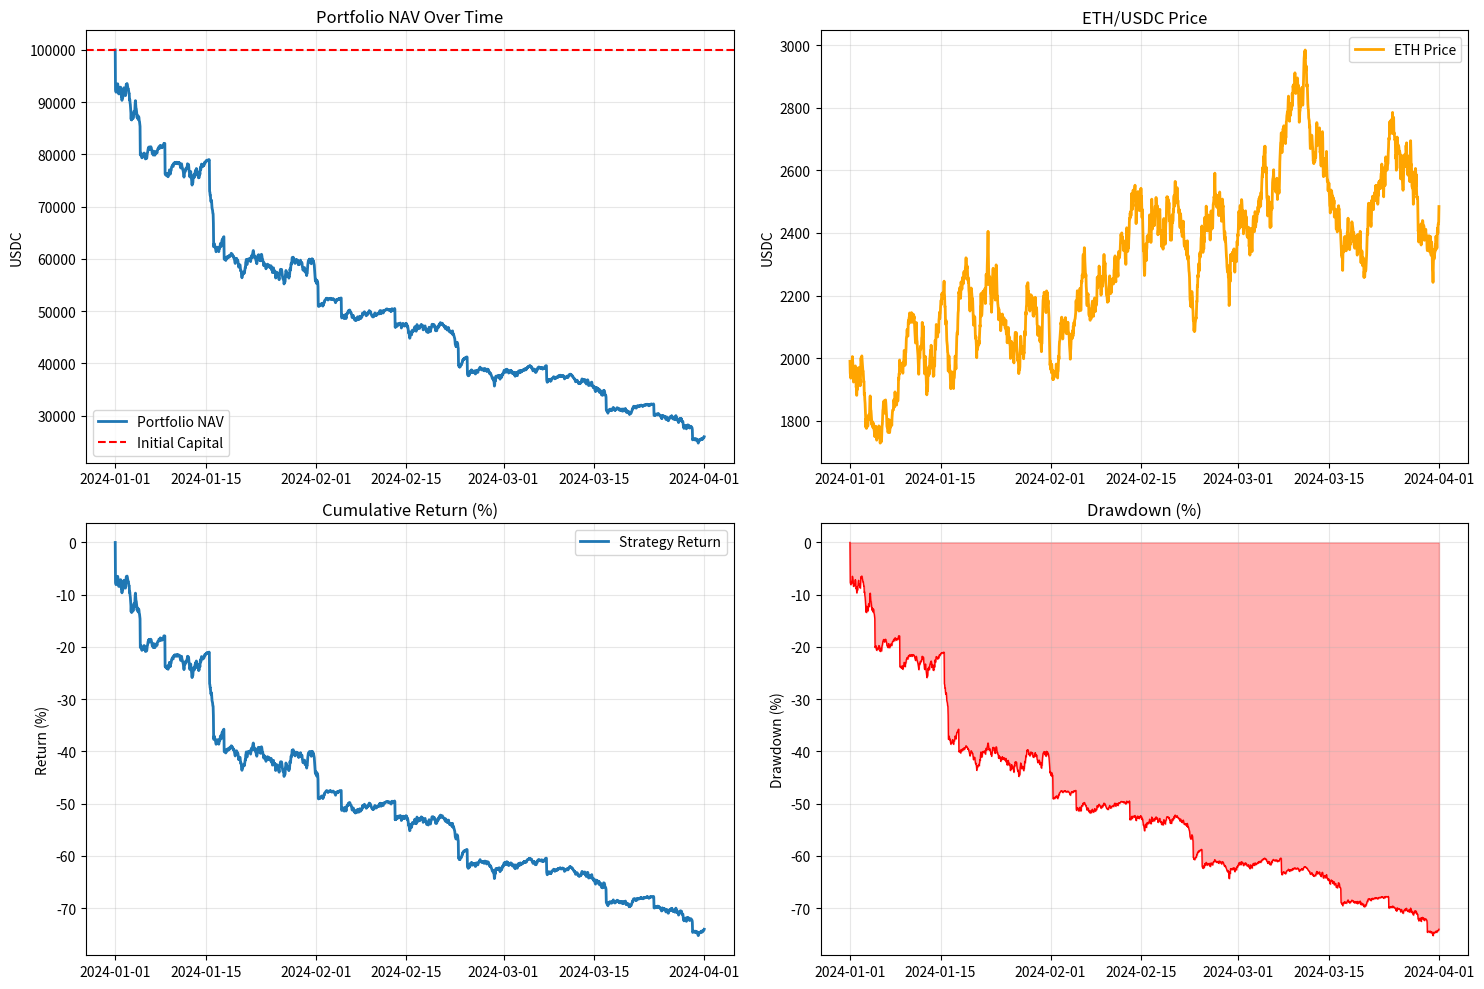

Python code for this plot:
import pandas as pd
import numpy as np
import matplotlib.pyplot as plt
from datetime import datetime, timedelta
import math
from dataclasses import dataclass
from typing import Dict, List, Tuple, Optional

@dataclass
class Position:
    """Represents a Uniswap V3 liquidity position"""
    lower_price: float
    upper_price: float
    liquidity: float
    token0_amount: float  # ETH
    token1_amount: float  # USDC
    fees_earned0: float
    fees_earned1: float
    created_at: datetime

class UniswapV3Backtest:
    """Simplified Uniswap V3 backtester"""
    
    def __init__(self, initial_capital=100000, range_width_percent=0.2, rebalance_threshold=0.1):
        self.initial_capital = initial_capital
        self.range_width_percent = range_width_percent
        self.rebalance_threshold = rebalance_threshold
        
        self.current_position = None
        self.nav_history = []
        self.transaction_history = []
        self.total_gas_cost = 0
        self.total_swap_cost = 0
        self.total_fees_earned = 0
    
    def load_market_data(self, start_date, end_date):
        """Generate synthetic market data for the backtest period"""
        dates = pd.date_range(start=start_date, end=end_date, freq='h')
        n = len(dates)
        
        # Generate ETH price with trend and volatility
        np.random.seed(42)
        np.random.seed(420)

        drift = -0.0005  # Daily drift: positive=up, negative=down, zero=sideways
        drift = 0
        returns = np.random.normal(drift, 0.01, n)
        log_prices = np.cumsum(returns) + np.log(2000)
        prices = np.exp(log_prices)
        # Generate other market data
        liquidity = np.random.uniform(1e9, 2e9, n)  # Pool liquidity
        volume = prices * np.random.uniform(1e5, 2e5, n)  # Volume proportional to price
        gas_price = np.random.uniform(20, 80, n)  # Gas price in Gwei
        
        return pd.DataFrame({
            'timestamp': dates,
            'price': prices,
            'liquidity': liquidity,
            'volume_24h': volume,
            'gas_price_gwei': gas_price
        })
    
    # def calculate_liquidity(self, price, lower_price, upper_price, amount0, amount1):
    #     """Simplified Uniswap V3 liquidity calculation"""
    #     if price <= lower_price:
    #         return amount0 * math.sqrt(lower_price * upper_price) / (upper_price - lower_price)
    #     elif price >= upper_price:
    #         return amount1 / (math.sqrt(upper_price) - math.sqrt(lower_price))
    #     else:
    #         liquidity0 = amount0 * math.sqrt(price * upper_price) / (upper_price - price)
    #         liquidity1 = amount1 / (math.sqrt(price) - math.sqrt(lower_price))
    #         return min(liquidity0, liquidity1)
    
    def calculate_liquidity(self, price: float, lower_price: float, upper_price: float,
                            amount0: float, amount1: float) -> float:
        # precompute sqrt values once
        sqrt_p      = math.sqrt(price)
        sqrt_lower  = math.sqrt(lower_price)
        sqrt_upper  = math.sqrt(upper_price)

        # entirely in token0 (price below range)
        if price <= lower_price:
            return amount0 * (sqrt_lower * sqrt_upper) / (sqrt_upper - sqrt_lower)

        # entirely in token1 (price above range)
        if price >= upper_price:
            return amount1 / (sqrt_upper - sqrt_lower)

        # in-range: take the minimum of the two possible Ls
        liquidity0 = amount0 * (sqrt_upper * sqrt_p) / (sqrt_upper - sqrt_p)
        liquidity1 = amount1 / (sqrt_p - sqrt_lower)
        return min(liquidity0, liquidity1)


    # def calculate_amounts(self, liquidity, price, lower_price, upper_price):
    #     """Calculate token amounts from liquidity"""
    #     if price <= lower_price:
    #         amount0 = liquidity * (upper_price - lower_price) / (math.sqrt(lower_price) * math.sqrt(upper_price))
    #         amount1 = 0
    #     elif price >= upper_price:
    #         amount0 = 0
    #         amount1 = liquidity * (math.sqrt(upper_price) - math.sqrt(lower_price))
    #     else:
    #         amount0 = liquidity * (upper_price - price) / (math.sqrt(price) * math.sqrt(upper_price))
    #         amount1 = liquidity * (math.sqrt(price) - math.sqrt(lower_price))
        
    #     return amount0, amount1
    

    def calculate_amounts(self,
                        liquidity: float,
                        price: float,
                        lower_price: float,
                        upper_price: float
                        ) -> Tuple[float, float]:
        """
        Given a Uniswap V3 liquidity L and price band [lower_price, upper_price],
        return the amounts of token0 and token1 represented by L at the current price.
        """
        sqrt_p      = math.sqrt(price)
        sqrt_lower  = math.sqrt(lower_price)
        sqrt_upper  = math.sqrt(upper_price)
        # Price at or below the band → all in token0
        if price <= lower_price:
            amount0 = liquidity * (sqrt_upper - sqrt_lower) / (sqrt_lower * sqrt_upper)
            amount1 = 0.0
        # Price at or above the band → all in token1
        elif price >= upper_price:
            amount0 = 0.0
            amount1 = liquidity * (sqrt_upper - sqrt_lower)
        # Price inside the band → split according to distance from each tick
        else:
            amount0 = liquidity * (sqrt_upper - sqrt_p) / (sqrt_p * sqrt_upper)
            amount1 = liquidity * (sqrt_p - sqrt_lower)
        return amount0, amount1

    def should_rebalance(self, position, current_price):
        """Determine if position should be rebalanced"""
        if current_price <= position.lower_price or current_price >= position.upper_price:
            return True
        
        range_size = position.upper_price - position.lower_price
        distance_to_lower = current_price - position.lower_price
        distance_to_upper = position.upper_price - current_price
        
        return (distance_to_lower / range_size < self.rebalance_threshold or
                distance_to_upper / range_size < self.rebalance_threshold)
    
    def calculate_price_range(self, current_price):
        """Calculate new price range centered around current price"""
        half_width = self.range_width_percent / 2
        lower_price = current_price * (1 - half_width)
        upper_price = current_price * (1 + half_width)
        return lower_price, upper_price
    
    def calculate_gas_cost(self, gas_price_gwei, operation):
        """Calculate gas cost in USDC"""
        gas_limits = {
            'add_liquidity': 200000,
            'remove_liquidity': 180000,
            'collect_fees': 120000,
            'rebalance': 400000
        }
        #Convert from giga wei to base
        gas_price_eth = gas_price_gwei * 1e9 / 1e18
        gas_used = gas_limits.get(operation, 200000)
        
        return gas_price_eth * gas_used
    
    def calculate_swap_impact(self, amount, liquidity):
        """Calculate swap price impact and fees"""
        impact = (amount / liquidity) * 0.5
        fee = 0.0005  # 0.05% fee tier
        
        return impact + fee
    
    def estimate_fees(self, position, price, volume_24h, pool_liquidity, hours):
        """Estimate fee earnings for a position"""
        if price < position.lower_price or price > position.upper_price:
            return 0, 0
        
        position_share = position.liquidity / pool_liquidity
        fee_tier = 0.0005  # 0.05% fee tier
        volume_period = volume_24h * (hours / 24)
        fee_amount = volume_period * fee_tier * position_share
        
        token0_fees = fee_amount * 0.5 / price  # Convert half to ETH
        token1_fees = fee_amount * 0.5  # Half in USDC
        
        return token0_fees, token1_fees
    
    def run_backtest(self, start_date, end_date):
        """Run backtest simulation"""
        print(f"Running backtest from {start_date} to {end_date}")
        
        # Load market data
        market_data = self.load_market_data(start_date, end_date)
        
        # Initialize position with first market state
        first_row = market_data.iloc[0]
        initial_price = first_row['price']
        lower_price, upper_price = self.calculate_price_range(initial_price)
        
        # Split initial capital 50/50
        initial_eth = (self.initial_capital / 2) / initial_price
        initial_usdc = self.initial_capital / 2
        
        # Calculate initial liquidity
        initial_liquidity = self.calculate_liquidity(
            initial_price, lower_price, upper_price, initial_eth, initial_usdc)
        
        # Create initial position
        self.current_position = Position(
            lower_price=lower_price,
            upper_price=upper_price,
            liquidity=initial_liquidity,
            token0_amount=initial_eth,
            token1_amount=initial_usdc,
            fees_earned0=0,
            fees_earned1=0,
            created_at=first_row['timestamp']
        )
        
        # Record initial gas cost
        gas_cost = self.calculate_gas_cost(first_row['gas_price_gwei'], 'add_liquidity')
        self.total_gas_cost += gas_cost * initial_price  # Convert to USDC
        
        # Track NAV
        self.nav_history.append({
            'timestamp': first_row['timestamp'],
            'nav': self.initial_capital,
            'price': initial_price
        })
        
        # Main simulation loop
        prev_time = first_row['timestamp']
        for i in range(1, len(market_data)):
            row = market_data.iloc[i]
            current_time = row['timestamp']
            current_price = row['price']
            time_diff = (current_time - prev_time).total_seconds() / 3600  # Hours
            
            price_in_range = (current_price >= self.current_position.lower_price and 
                  current_price <= self.current_position.upper_price)
            
            # Update position token amounts based on new price
            if self.current_position and price_in_range:
                self.current_position.token0_amount, self.current_position.token1_amount = \
                    self.calculate_amounts(self.current_position.liquidity, current_price, 
                                        self.current_position.lower_price, 
                                        self.current_position.upper_price)

            # Collect fee earnings
            if self.current_position:
                token0_fees, token1_fees = self.estimate_fees(
                    self.current_position,
                    current_price,
                    row['volume_24h'],
                    row['liquidity'],
                    time_diff
                )
                self.current_position.fees_earned0 += token0_fees
                self.current_position.fees_earned1 += token1_fees
                self.total_fees_earned += token0_fees * current_price + token1_fees
            
            # Check if rebalance is needed
            if self.should_rebalance(self.current_position, current_price):
                self._rebalance(row)
            
            # Calculate current NAV
            nav = self._calculate_nav(current_price)
            
            # Record NAV
            self.nav_history.append({
                'timestamp': current_time,
                'nav': nav,
                'price': current_price
            })
            
            prev_time = current_time
        
        # Final calculations and results
        return self._calculate_results()
    
    def _rebalance(self, market_row):
        """Rebalance the current position"""
        current_price = market_row['price']
        current_time = market_row['timestamp']
        
        # Get current position value (tokens + fees)
        token0_amount = self.current_position.token0_amount + self.current_position.fees_earned0
        token1_amount = self.current_position.token1_amount + self.current_position.fees_earned1
        
        # Total value in USDC
        total_value = token0_amount * current_price + token1_amount
        
        # Calculate gas cost
        gas_cost = self.calculate_gas_cost(market_row['gas_price_gwei'], 'rebalance')
        gas_cost_usdc = gas_cost * current_price
        self.total_gas_cost += gas_cost_usdc
        
        # Calculate swap costs (to rebalance to 50/50)
        token0_value = token0_amount * current_price
        token1_value = token1_amount
        
        target_value = (total_value - gas_cost_usdc) / 2
        swap_amount = abs(token0_value - target_value)
        
        swap_cost = self.calculate_swap_impact(swap_amount, market_row['liquidity']) * swap_amount
        self.total_swap_cost += swap_cost
        
        # Adjusted total after costs
        adjusted_total = total_value - gas_cost_usdc - swap_cost
        
        # New token amounts (50/50 split)
        new_token0 = (adjusted_total / 2) / current_price
        new_token1 = adjusted_total / 2
        
        # New price range
        lower_price, upper_price = self.calculate_price_range(current_price)
        
        # Calculate new liquidity
        new_liquidity = self.calculate_liquidity(
            current_price, lower_price, upper_price, new_token0, new_token1)
        
        # Create new position
        self.current_position = Position(
            lower_price=lower_price,
            upper_price=upper_price,
            liquidity=new_liquidity,
            token0_amount=new_token0,
            token1_amount=new_token1,
            fees_earned0=0,
            fees_earned1=0,
            created_at=current_time
        )
        
        # Record transaction
        self.transaction_history.append({
            'timestamp': current_time,
            'type': 'rebalance',
            'gas_cost': gas_cost_usdc,
            'swap_cost': swap_cost,
            'price': current_price,
            'range': f"${lower_price:.2f}-${upper_price:.2f}"
        })
    
    def _calculate_nav(self, current_price):
        """Calculate current NAV"""
        # If no position, return initial capital

        if not self.current_position:
            return self.initial_capital
        
        # NAV = (current_amount1 + fee1)  
        #     + (current_amount0 + fee0) * price  
        #     – cumulative gas costs  
        #     – cumulative swap impact costs  

        # Token values
        token0_value = self.current_position.token0_amount * current_price
        token1_value = self.current_position.token1_amount
        
        # Fee values
        fee0_value = self.current_position.fees_earned0 * current_price
        fee1_value = self.current_position.fees_earned1
        
        # Total value minus costs
        nav = token0_value + token1_value + fee0_value + fee1_value
        nav -= self.total_gas_cost + self.total_swap_cost
        
        return nav
    
    def _calculate_results(self):
        """Calculate final backtest results and metrics"""
        # Convert history to DataFrame
        nav_df = pd.DataFrame(self.nav_history)
        
        # Calculate returns
        nav_df['daily_return'] = nav_df['nav'].pct_change(24)  # 24 hours = daily
        nav_df['cumulative_return'] = nav_df['nav'] / self.initial_capital - 1
        
        # Calculate metrics
        total_return = nav_df['nav'].iloc[-1] / self.initial_capital - 1
        
        # Annualized return
        days = (nav_df['timestamp'].iloc[-1] - nav_df['timestamp'].iloc[0]).days
        annualized_return = (1 + total_return) ** (365 / days) - 1
        
        # Volatility
        daily_returns = nav_df['daily_return'].dropna()
        annualized_volatility = daily_returns.std() * np.sqrt(365)
        
        # Max drawdown
        rolling_max = nav_df['nav'].cummax()
        drawdown = (nav_df['nav'] - rolling_max) / rolling_max
        max_drawdown = drawdown.min()
        
        # Sharpe ratio (risk-free rate at 4.5%)
        risk_free_rate = 0.045
        sharpe_ratio = (annualized_return - risk_free_rate) / annualized_volatility if annualized_volatility > 0 else 0
        
        return {
            'nav_df': nav_df,
            'transactions': self.transaction_history,
            'total_return': total_return,
            'annualized_return': annualized_return,
            'annualized_volatility': annualized_volatility,
            'max_drawdown': max_drawdown,
            'sharpe_ratio': sharpe_ratio,
            'final_nav': nav_df['nav'].iloc[-1],
            'initial_capital': self.initial_capital,
            'total_gas_cost': self.total_gas_cost,
            'total_swap_cost': self.total_swap_cost,
            'total_fees_earned': self.total_fees_earned,
            'rebalance_count': len(self.transaction_history)
        }
    
    def plot_results(self, results):
        """Plot backtest results"""
        nav_df = results['nav_df']
        
        # Create figure with subplots
        fig, ((ax1, ax2), (ax3, ax4)) = plt.subplots(2, 2, figsize=(15, 10))
        
        # NAV over time
        ax1.plot(nav_df['timestamp'], nav_df['nav'], label='Portfolio NAV', linewidth=2)
        ax1.axhline(y=self.initial_capital, color='r', linestyle='--', label='Initial Capital')
        ax1.set_title('Portfolio NAV Over Time')
        ax1.set_ylabel('USDC')
        ax1.legend()
        ax1.grid(True, alpha=0.3)
        
        # ETH price
        ax2.plot(nav_df['timestamp'], nav_df['price'], label='ETH Price', color='orange', linewidth=2)
        ax2.set_title('ETH/USDC Price')
        ax2.set_ylabel('USDC')
        ax2.legend()
        ax2.grid(True, alpha=0.3)
        
        # Cumulative return
        ax3.plot(nav_df['timestamp'], nav_df['cumulative_return'] * 100, label='Strategy Return', linewidth=2)
        ax3.set_title('Cumulative Return (%)')
        ax3.set_ylabel('Return (%)')
        ax3.legend()
        ax3.grid(True, alpha=0.3)
        
        # Drawdown
        rolling_max = nav_df['nav'].cummax()
        drawdown = (nav_df['nav'] - rolling_max) / rolling_max * 100
        ax4.fill_between(nav_df['timestamp'], drawdown, 0, alpha=0.3, color='red')
        ax4.plot(nav_df['timestamp'], drawdown, color='red', linewidth=1)
        ax4.set_title('Drawdown (%)')
        ax4.set_ylabel('Drawdown (%)')
        ax4.grid(True, alpha=0.3)
        
        plt.tight_layout()
        # plt.show()
        plt.savefig(fname = 'backtest_results.png', dpi = 600)
        
        # Print summary statistics
        print("\n=== BACKTEST RESULTS ===")
        print(f"Total Return: {results['total_return']:.2%}")
        print(f"Annualized Return: {results['annualized_return']:.2%}")
        print(f"Annualized Volatility: {results['annualized_volatility']:.2%}")
        print(f"Max Drawdown: {results['max_drawdown']:.2%}")
        print(f"Sharpe Ratio: {results['sharpe_ratio']:.2f}")
        print(f"Final NAV: ${results['final_nav']:.2f}")
        
        print("\n=== COSTS ===")
        print(f"Total Gas Costs: ${results['total_gas_cost']:.2f}")
        print(f"Total Swap Costs: ${results['total_swap_cost']:.2f}")
        print(f"Total Fees Earned: ${results['total_fees_earned']:.2f}")
        print(f"Number of Rebalances: {results['rebalance_count']}")

# Example usage
if __name__ == "__main__":
    # Create backtester with parameters
    backtester = UniswapV3Backtest(
        initial_capital=100000,  # $100,000 USDC
        range_width_percent=0.3,  # 30% wide price range
        rebalance_threshold=0.1   # Rebalance when price is within 10% of range bounds
    )
    
    # Define backtest period (at least 90 days)
    start_date = datetime(2024, 1, 1)
    end_date = datetime(2024, 4, 1)  # 90+ days
    
    # Run backtest
    results = backtester.run_backtest(start_date, end_date)
    
    # Plot results
    backtester.plot_results(results)